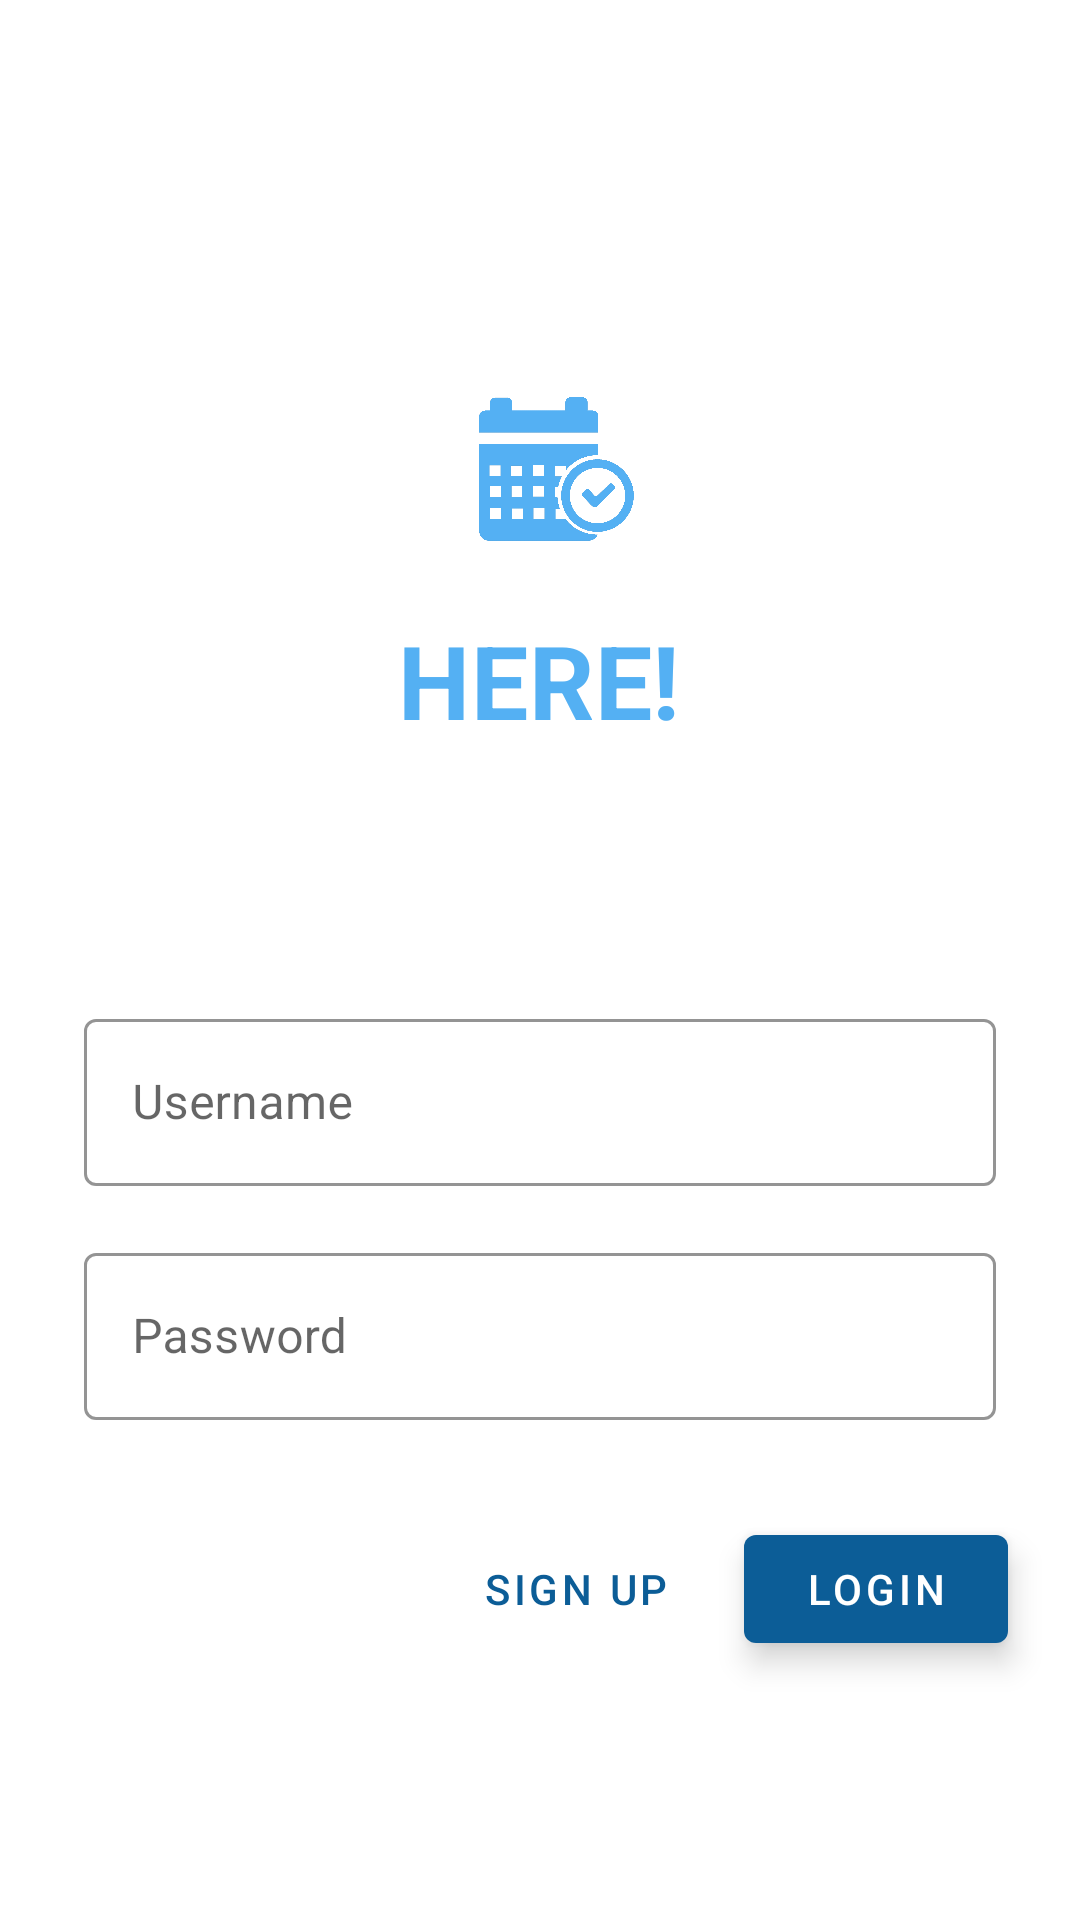

Android layout source for this screen:
<!-- AndroidManifest.xml: application theme Theme.Here -->
<!-- res/layout/login_fragment.xml -->
<?xml version="1.0" encoding="utf-8"?>
<ScrollView xmlns:android="http://schemas.android.com/apk/res/android"
    xmlns:app="http://schemas.android.com/apk/res-auto"
    xmlns:tools="http://schemas.android.com/tools"
    android:layout_width="match_parent"
    android:layout_height="match_parent"
    android:background="@color/loginPageBackgroundColor"
    tools:context="tamara.myappcompany.here.LoginFragment">

    <LinearLayout
        android:layout_width="match_parent"
        android:layout_height="wrap_content"
        android:clipChildren="false"
        android:clipToPadding="false"
        android:orientation="vertical"
        android:padding="24dp"
        android:paddingTop="16dp">

        <ImageView
            android:layout_width="64dp"
            android:layout_height="64dp"
            android:layout_gravity="center_horizontal"
            android:layout_marginTop="100dp"
            android:layout_marginBottom="16dp"
            app:srcCompat="@drawable/logo_blue" />

        <TextView
            android:layout_width="wrap_content"
            android:layout_height="wrap_content"
            android:layout_gravity="center_horizontal"
            android:layout_marginBottom="80dp"
            android:text="@string/app_name"
            android:textAppearance="@style/TextAppearance.Here.Title" />

        

        <com.google.android.material.textfield.TextInputLayout
            style="@style/Widget.Here.TextInputLayout"
            android:layout_width="match_parent"
            android:layout_height="wrap_content"
            android:layout_margin="4dp"
            android:hint="@string/hint_username">

            <com.google.android.material.textfield.TextInputEditText
                android:layout_width="match_parent"
                android:layout_height="wrap_content"
                android:inputType="text"
                android:textColor="@color/colorPrimaryDark"
                android:maxLines="1" />
        </com.google.android.material.textfield.TextInputLayout>

        <com.google.android.material.textfield.TextInputLayout
            android:id="@+id/password_text_input"
            style="@style/Widget.Here.TextInputLayout"
            android:layout_width="match_parent"
            android:layout_height="wrap_content"
            android:layout_margin="4dp"
            android:hint="@string/hint_password"
            app:errorEnabled="true">

            <com.google.android.material.textfield.TextInputEditText
                android:id="@+id/password_edit_text"
                android:layout_width="match_parent"
                android:textColor="@color/colorPrimaryDark"
                android:layout_height="wrap_content" />
        </com.google.android.material.textfield.TextInputLayout>

        

        <RelativeLayout
            android:layout_width="match_parent"
            android:layout_height="wrap_content">

            <com.google.android.material.button.MaterialButton
                android:id="@+id/next_button"
                style="@style/Widget.Here.Button"
                android:layout_width="wrap_content"
                android:layout_height="wrap_content"
                android:layout_alignParentEnd="true"
                android:layout_alignParentRight="true"
                android:text="@string/button_login" />

            <com.google.android.material.button.MaterialButton
                android:id="@+id/cancel_button"
                style="@style/Widget.Here.Button.TextButton"
                android:layout_width="wrap_content"
                android:layout_height="wrap_content"
                android:layout_marginEnd="12dp"
                android:layout_marginRight="12dp"
                android:layout_toStartOf="@id/next_button"
                android:layout_toLeftOf="@id/next_button"
                android:text="@string/button_signup" />

        </RelativeLayout>

    </LinearLayout>
</ScrollView>
<!-- resources referenced by this layout -->
<resources>
  <color name="colorPrimaryDark">#0C5D97</color>
  <color name="loginPageBackgroundColor">#FFFFFF</color>
  <!-- drawable logo_blue: png bitmap (drawable, 37804 bytes) -->
  <string name="app_name">Here!</string>
  <string name="button_login">Login</string>
  <string name="button_signup">Sign Up</string>
  <string name="hint_password">Password</string>
  <string name="hint_username">Username</string>
  <style name="TextAppearance.Here.Title" parent="TextAppearance.MaterialComponents.Headline4">
          <item name="textAllCaps">true</item>
          <item name="android:textStyle">bold</item>
          <item name="android:textColor">?android:attr/colorAccent</item>
      </style>
  <style name="Widget.Here.Button" parent="Widget.MaterialComponents.Button">
          <item name="android:textColor">?android:attr/textColorPrimary</item>
          <item name="backgroundTint">?attr/colorPrimaryDark</item>
          <item name="android:stateListAnimator" tools:ignore="NewApi">
              @animator/next_button_state
          </item>
      </style>
  <style name="Widget.Here.Button.TextButton" parent="Widget.MaterialComponents.Button.TextButton">
          <item name="android:textColor">?android:attr/colorPrimaryDark</item>
      </style>
  <style name="Widget.Here.TextInputLayout" parent="Widget.MaterialComponents.TextInputLayout.OutlinedBox">
          <item name="hintTextAppearance">@style/TextAppearance.Here.TextInputLayout.HintText</item>
          <item name="hintTextColor">@color/textInputOutlineColor</item>
          <item name="android:paddingBottom">8dp</item>
          <item name="boxStrokeColor">@color/textInputOutlineColor</item>
      </style>
  <style name="Theme.Here" parent="Theme.MaterialComponents.Light.NoActionBar">
          <item name="colorPrimary">@color/colorPrimary</item>
          <item name="colorPrimaryDark">@color/colorPrimaryDark</item>
          <item name="colorAccent">@color/colorAccent</item>
          <item name="android:windowLightStatusBar" tools:targetApi="m">true</item>
          <item name="android:textColorPrimary">@color/textColorPrimary</item>
      </style>
  <style name="TextAppearance.Here.TextInputLayout.HintText" parent="TextAppearance.MaterialComponents.Subtitle2">
          <item name="android:textColor">@color/colorPrimaryDark</item>
      </style>
  <color name="textInputOutlineColor">#0C5D97</color>
  <color name="colorPrimary">#E0E0E0</color>
  <color name="colorAccent">#54B0F3</color>
  <color name="textColorPrimary">#FFFFFF</color>
</resources>
